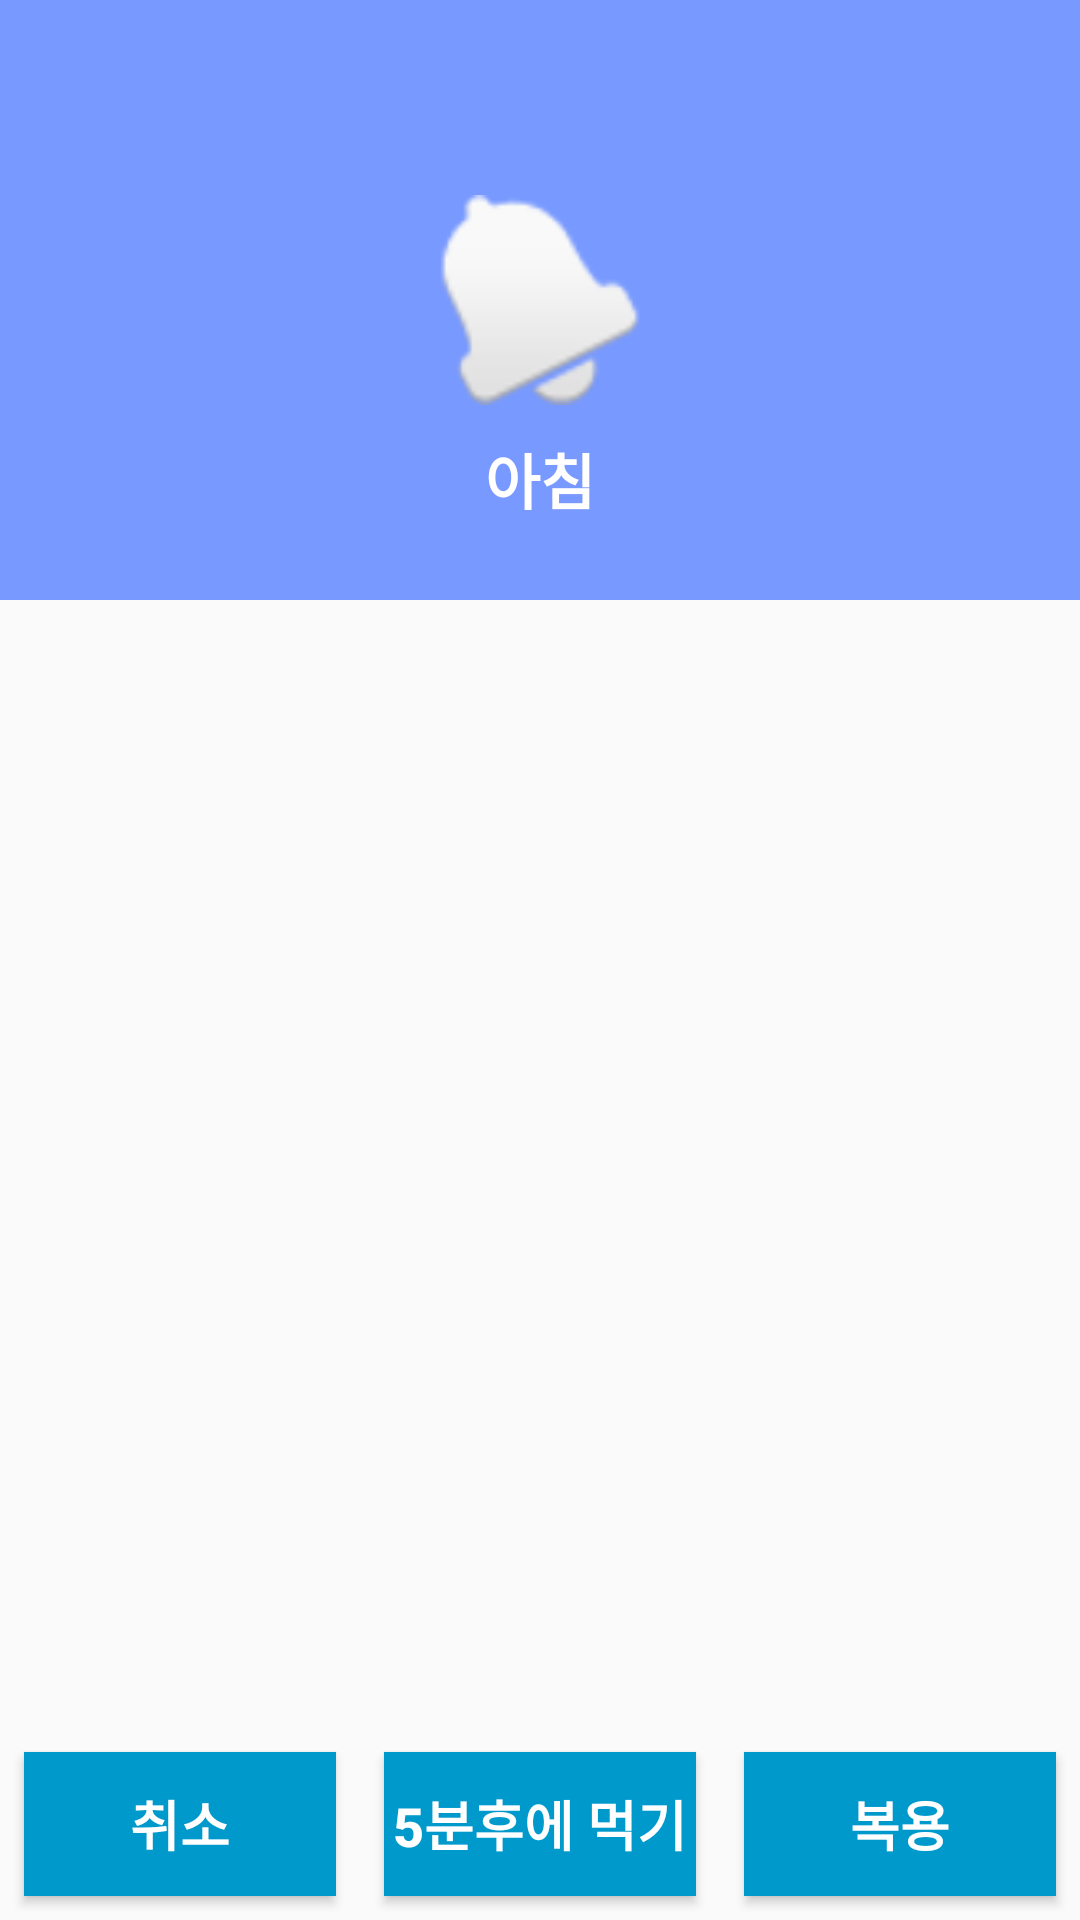

Reconstruct the res/layout file that produces this screen, plus the resources it refers to.
<!-- AndroidManifest.xml: activity theme AppTheme.NoActionBar -->
<!-- res/layout/activity_alarm.xml -->
<?xml version="1.0" encoding="utf-8"?>
<RelativeLayout
    xmlns:android="http://schemas.android.com/apk/res/android"
    xmlns:tools="http://schemas.android.com/tools"
    android:layout_width="match_parent"
    android:layout_height="match_parent"
    tools:context="com.example.conditionform.AlarmActivity">

    <RelativeLayout
        android:id="@+id/relativeLayout_time"
        android:layout_width="match_parent"
        android:layout_height="200dp"
        android:layout_alignParentTop="true"
        android:layout_centerHorizontal="true"
        android:background="#7899ff">

        <ImageView
            android:id="@+id/imageView_time"
            android:layout_width="70dp"
            android:layout_height="70dp"
            android:layout_centerInParent="true"
            android:src="@android:drawable/ic_popup_reminder"/>

        <TextView
            android:id="@+id/textView_time"
            android:layout_width="wrap_content"
            android:layout_height="wrap_content"
            android:layout_below="@+id/imageView_time"
            android:layout_centerHorizontal="true"
            android:layout_marginTop="10dp"
            android:text="아침"
            android:textColor="#ffffff"
            android:textSize="20sp"
            android:textStyle="normal|bold"/>

    </RelativeLayout>

    <android.support.v7.widget.RecyclerView
        android:id="@+id/recyclerview_alarm"
        android:layout_width="match_parent"
        android:layout_height="match_parent"
        android:layout_below="@+id/relativeLayout_time"
        android:layout_marginBottom="80dp"
        android:layout_marginTop="30dp"/>

    <LinearLayout
        android:layout_width="match_parent"
        android:layout_height="wrap_content"
        android:layout_alignParentBottom="true">

        <Button
            android:id="@+id/button_cancel"
            android:layout_width="0dp"
            android:layout_height="wrap_content"
            android:layout_margin="8dp"
            android:layout_weight="1"
            android:background="@android:color/holo_blue_dark"
            android:text="취소"
            android:textColor="#ffffff"
            android:textSize="18dp"
            android:textStyle="bold"/>

        <Button
            android:id="@+id/button_snooze"
            android:layout_width="0dp"
            android:layout_height="wrap_content"
            android:layout_margin="8dp"
            android:layout_weight="1"
            android:background="@android:color/holo_blue_dark"
            android:text="5분후에 먹기"
            android:textColor="#ffffff"
            android:textSize="18sp"
            android:textStyle="bold"/>

        <Button
            android:id="@+id/button_take"
            android:layout_width="0dp"
            android:layout_height="wrap_content"
            android:layout_margin="8dp"
            android:layout_weight="1"
            android:background="@android:color/holo_blue_dark"
            android:text="복용"
            android:textColor="#ffffff"
            android:textSize="18dp"
            android:textStyle="bold"/>

    </LinearLayout>
</RelativeLayout>
<!-- resources referenced by this layout -->
<resources>
  <style name="AppTheme.NoActionBar">
          <item name="windowActionBar">false</item>
          <item name="windowNoTitle">true</item>
      </style>
</resources>
